Photos from the image-classification dataset "01_Dataset" in the GitHub repository mithunaradya/ArecaNut_GUI. Its 2 classes are: ripe, unripe.

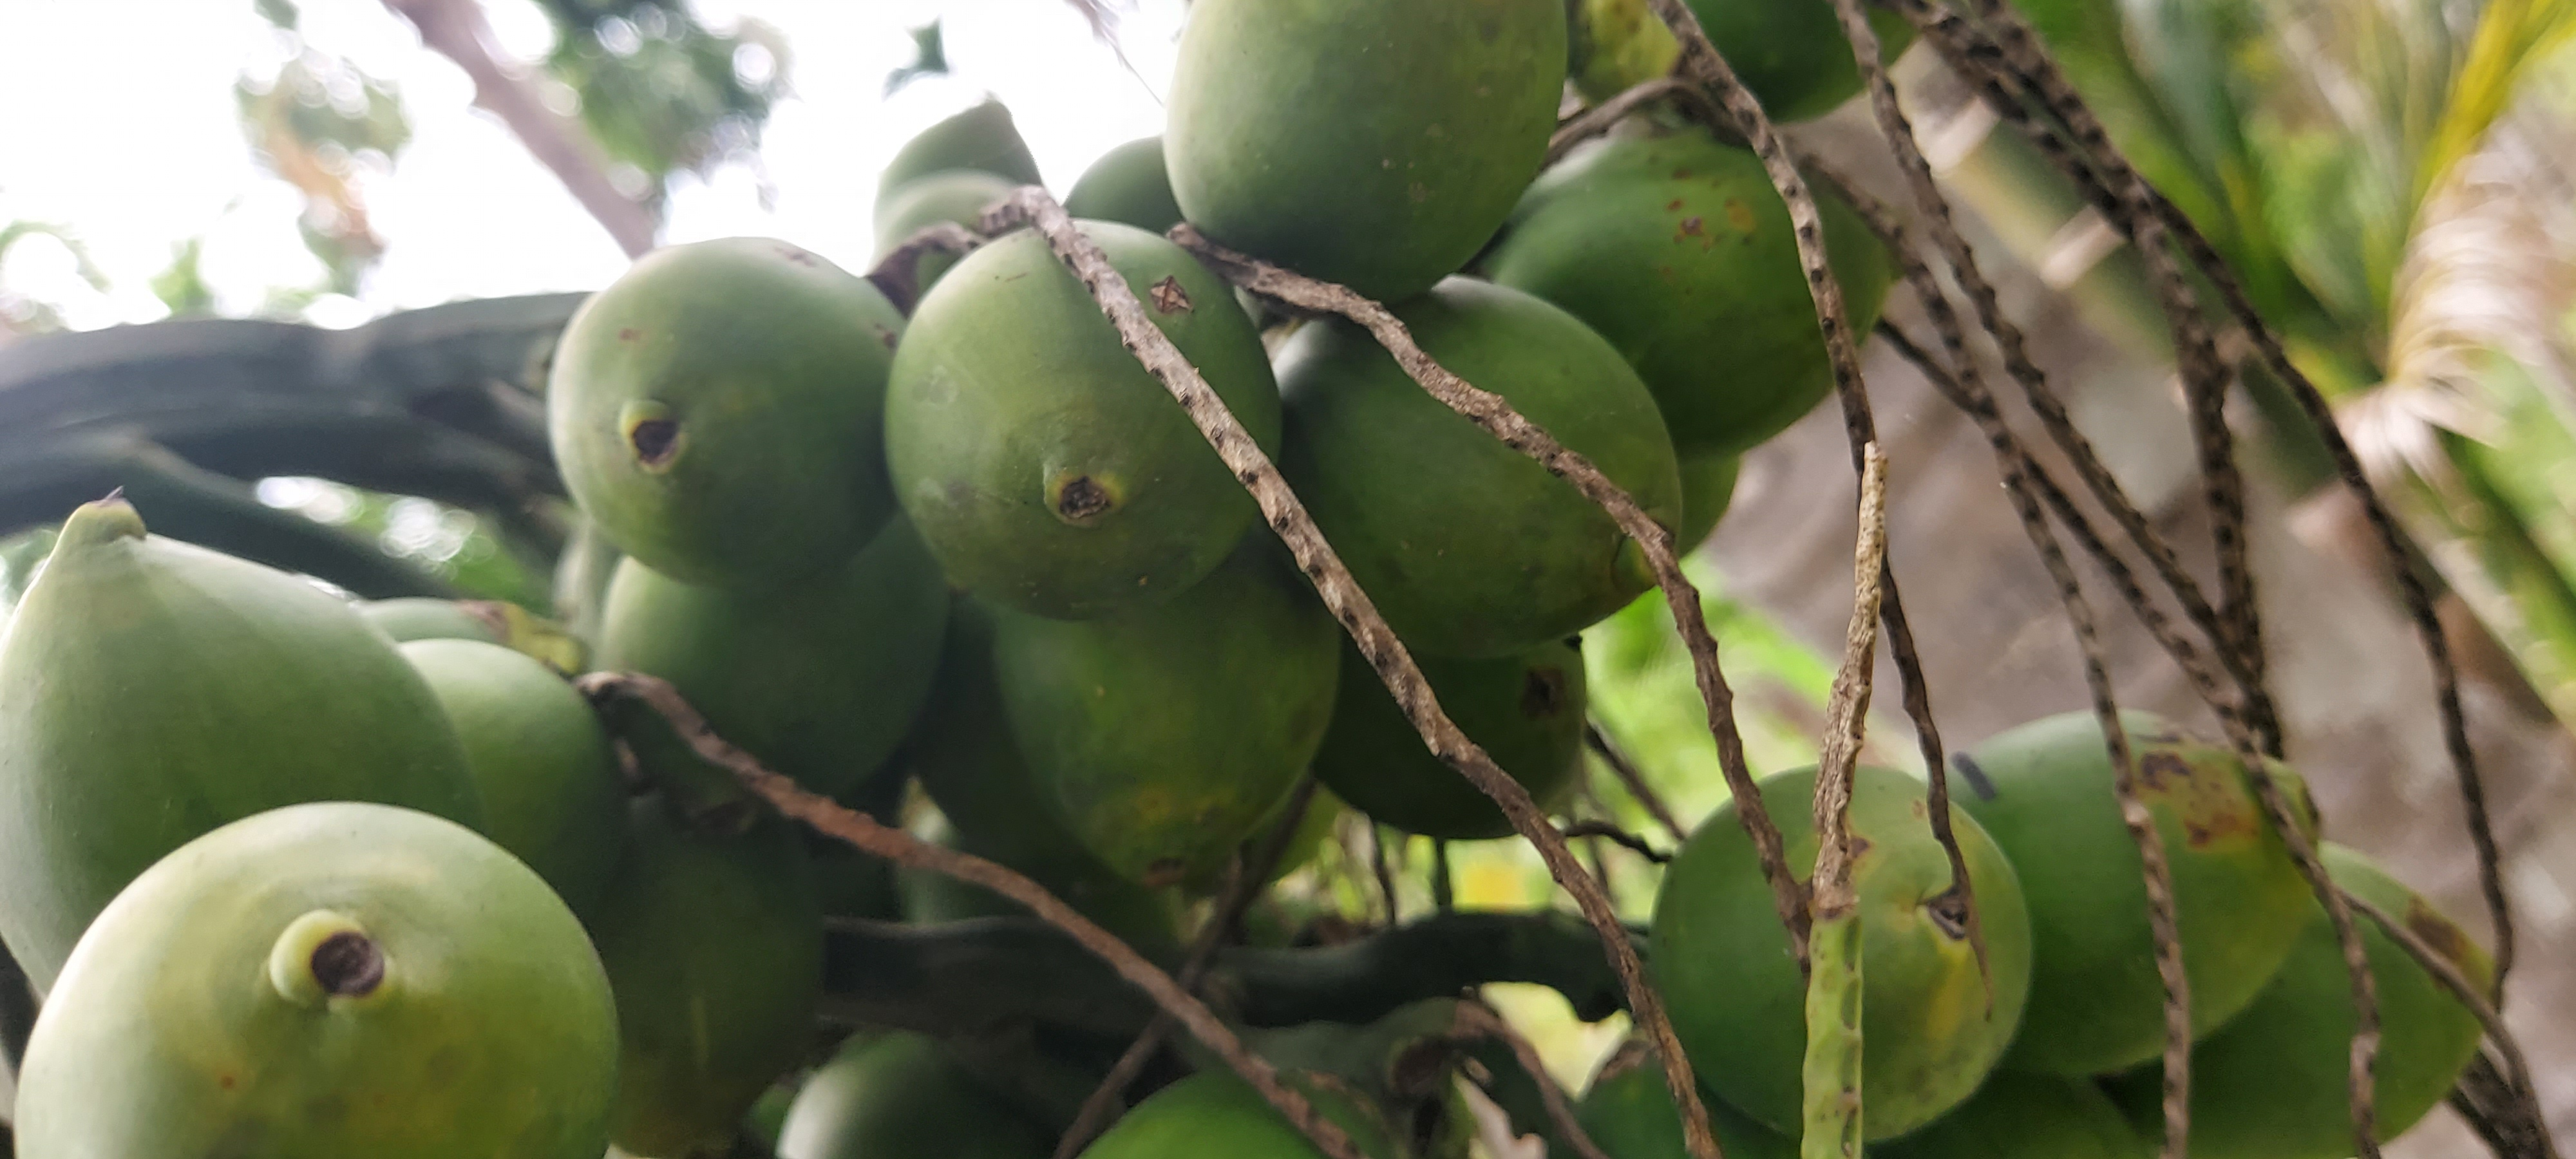
Label: unripe

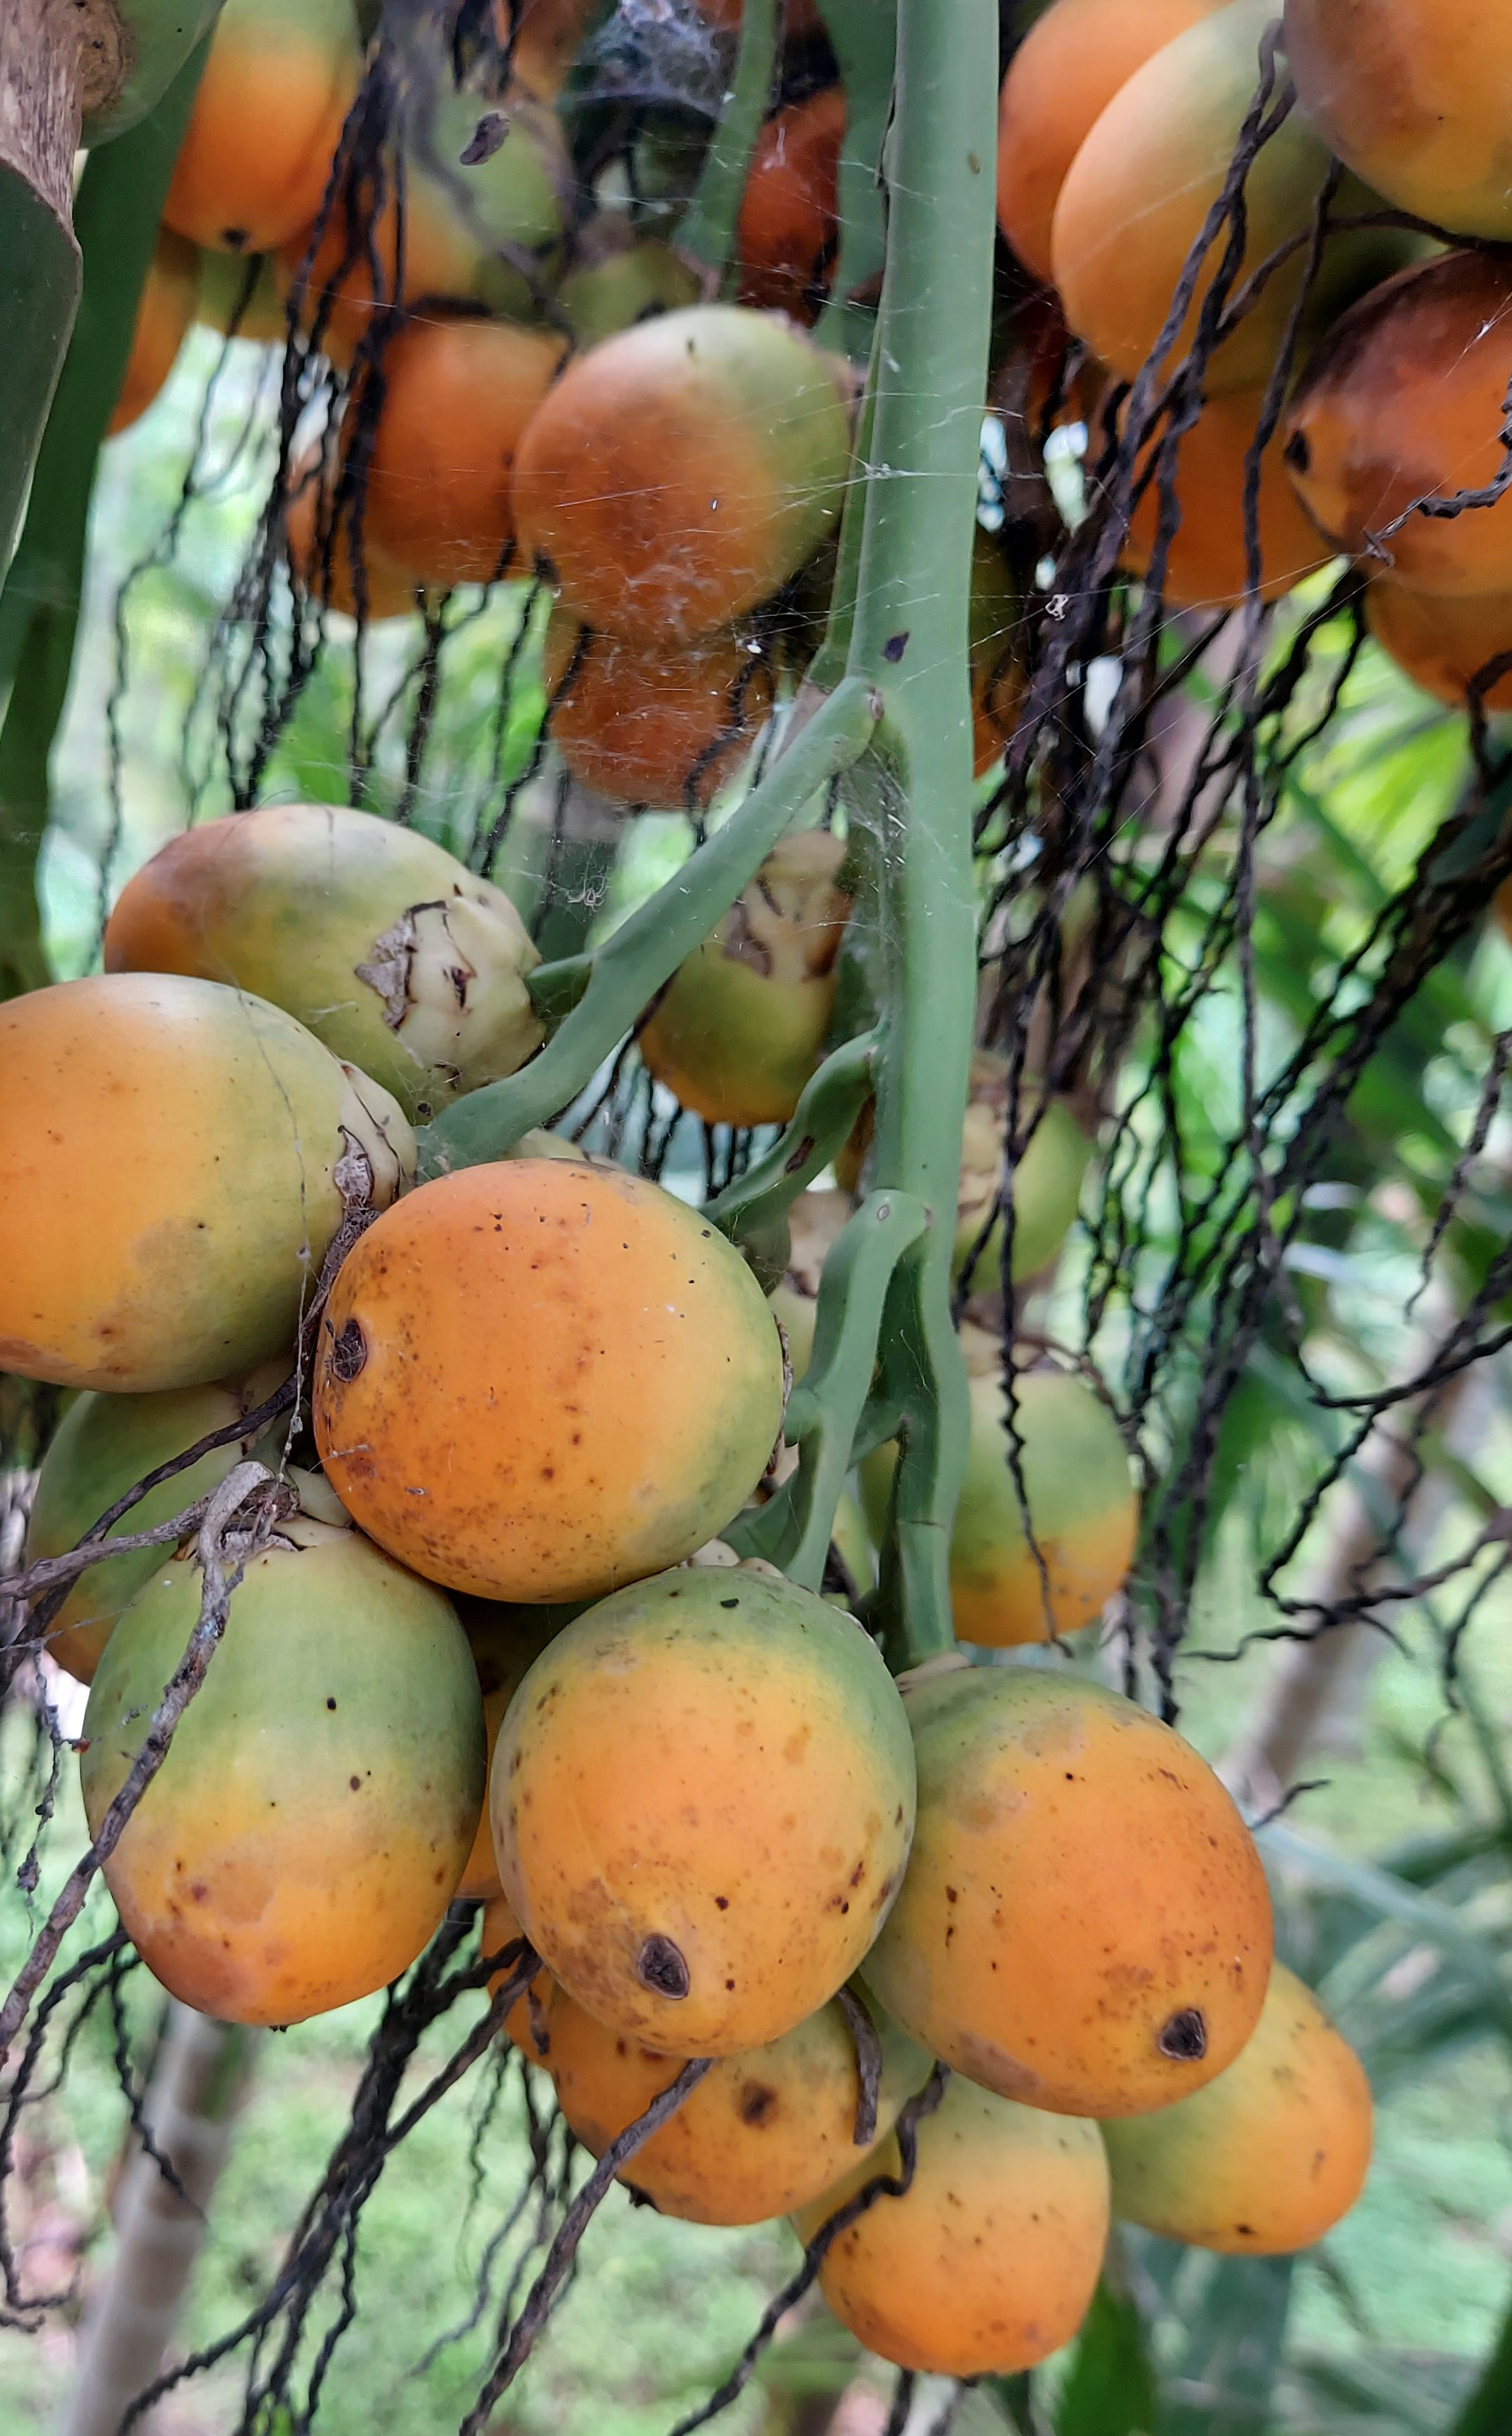
Label: ripe

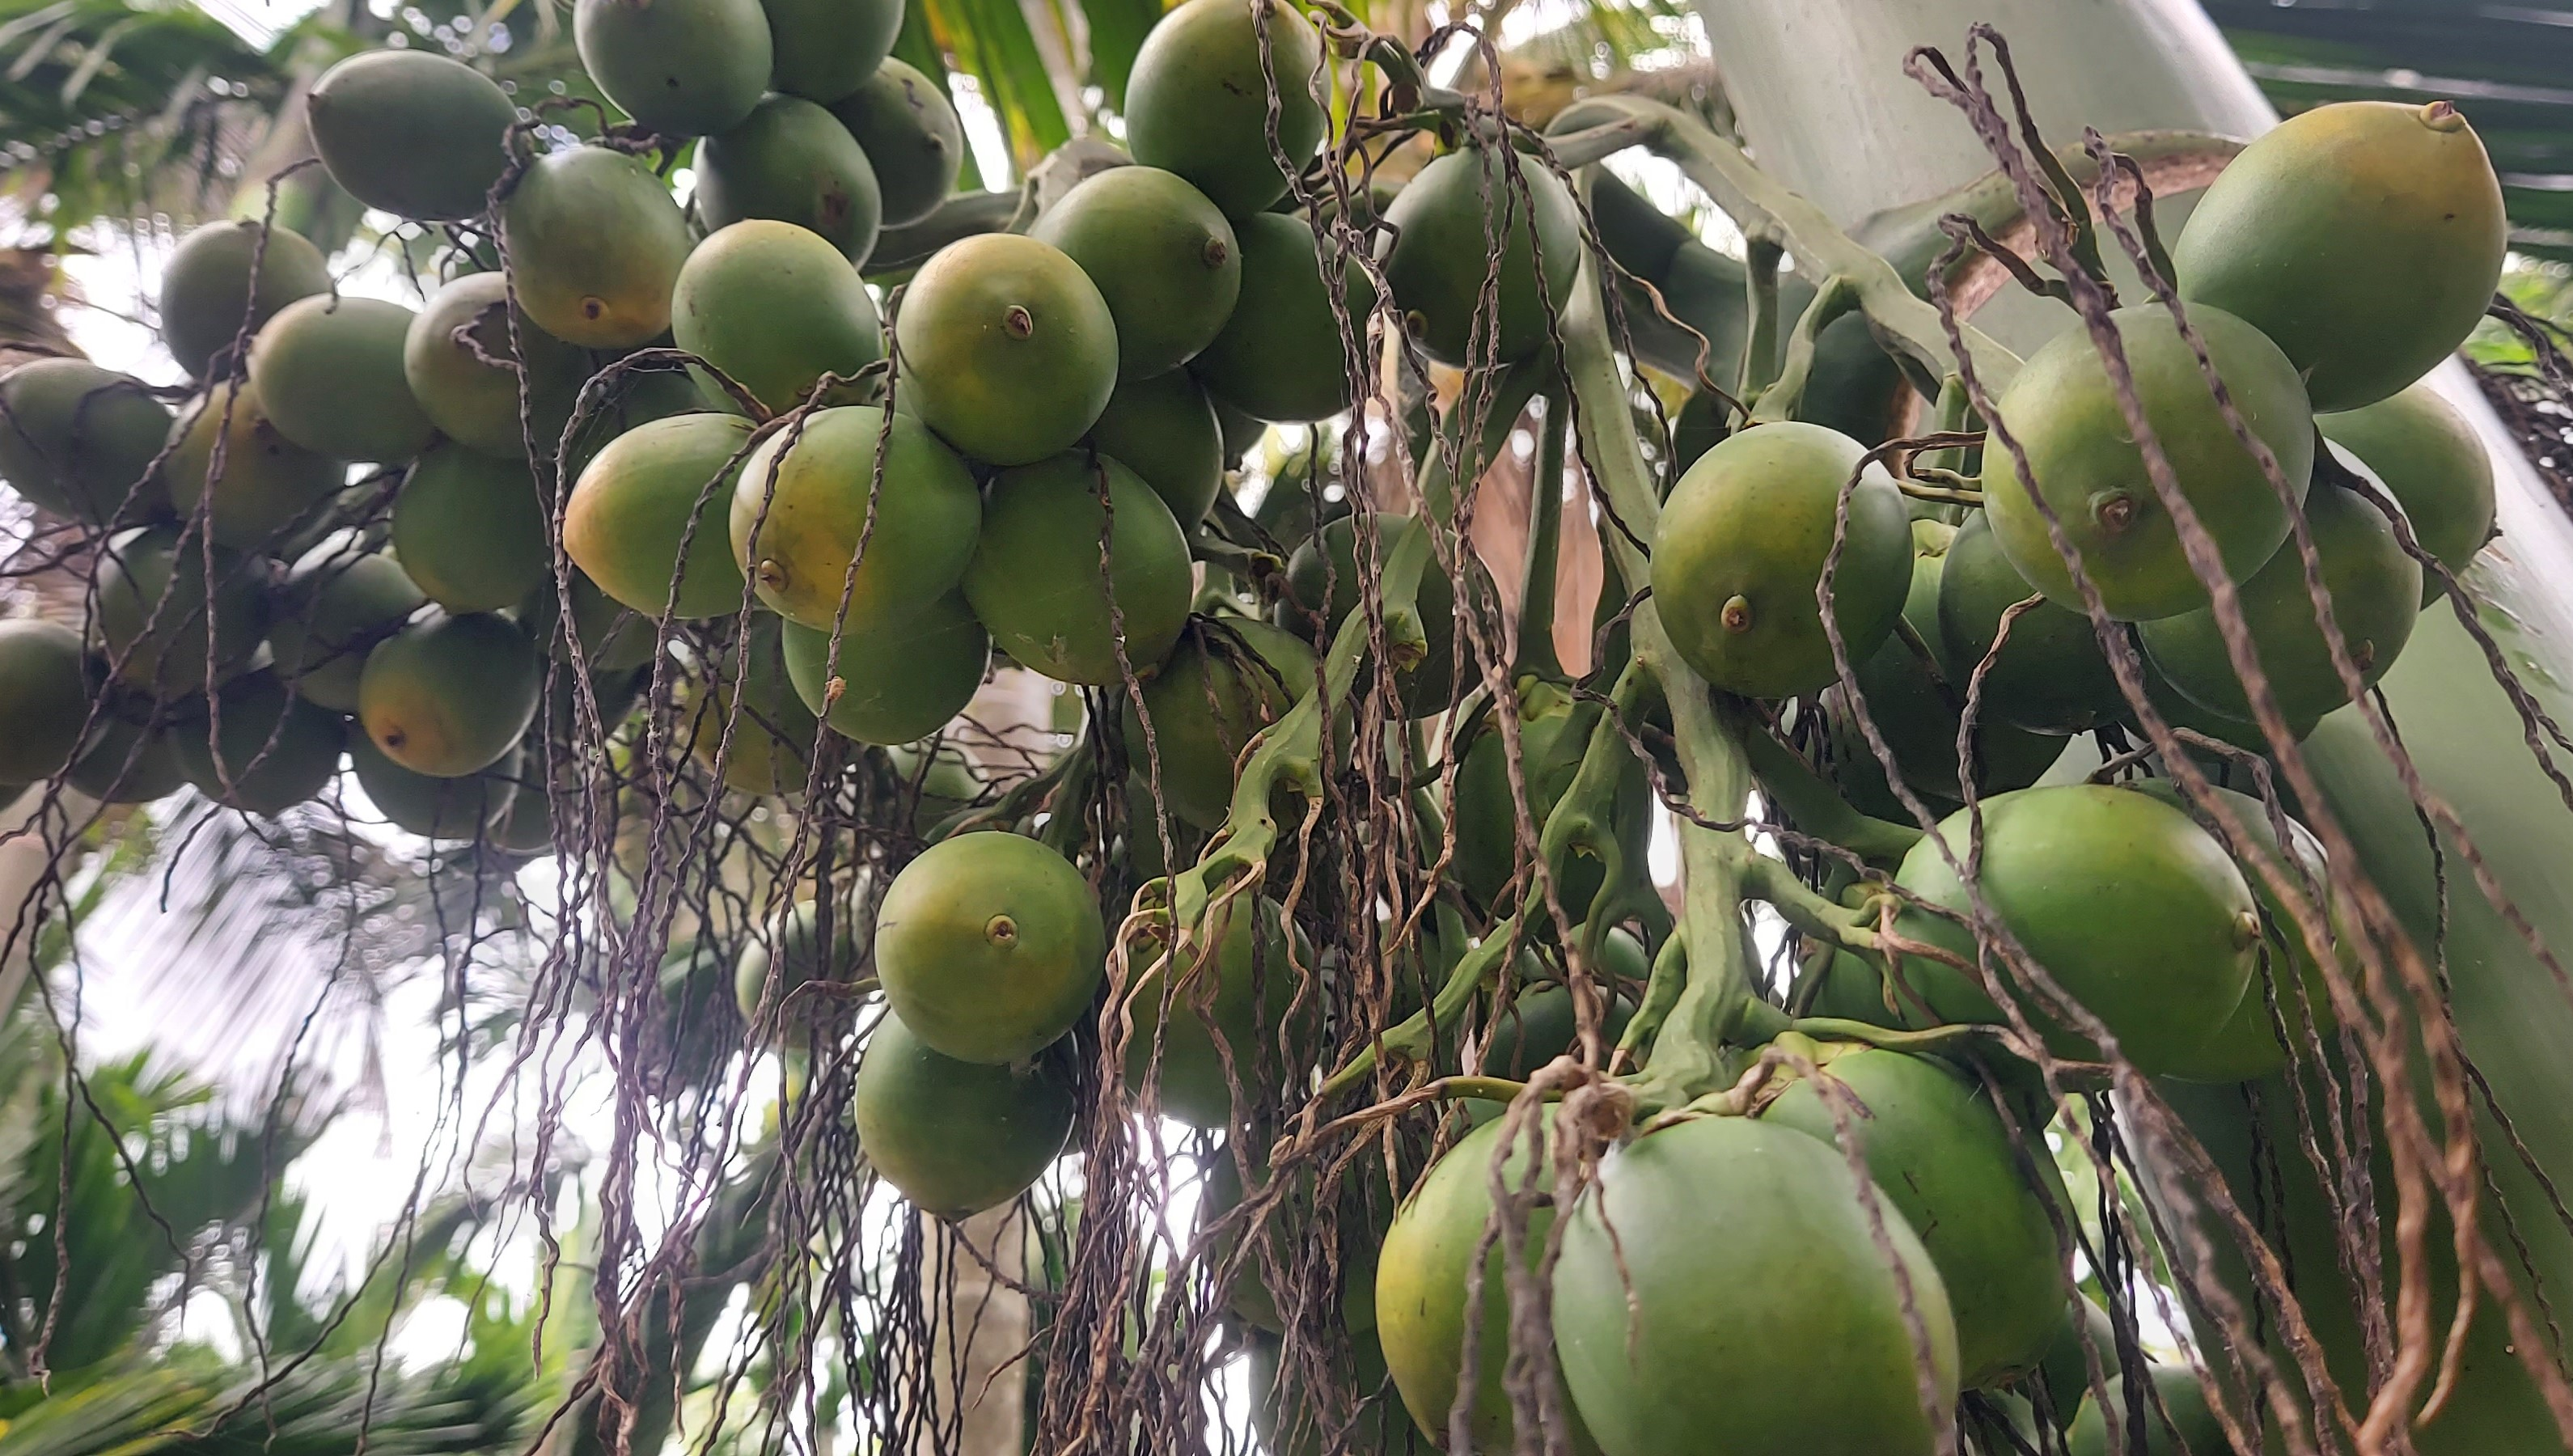
Label: unripe

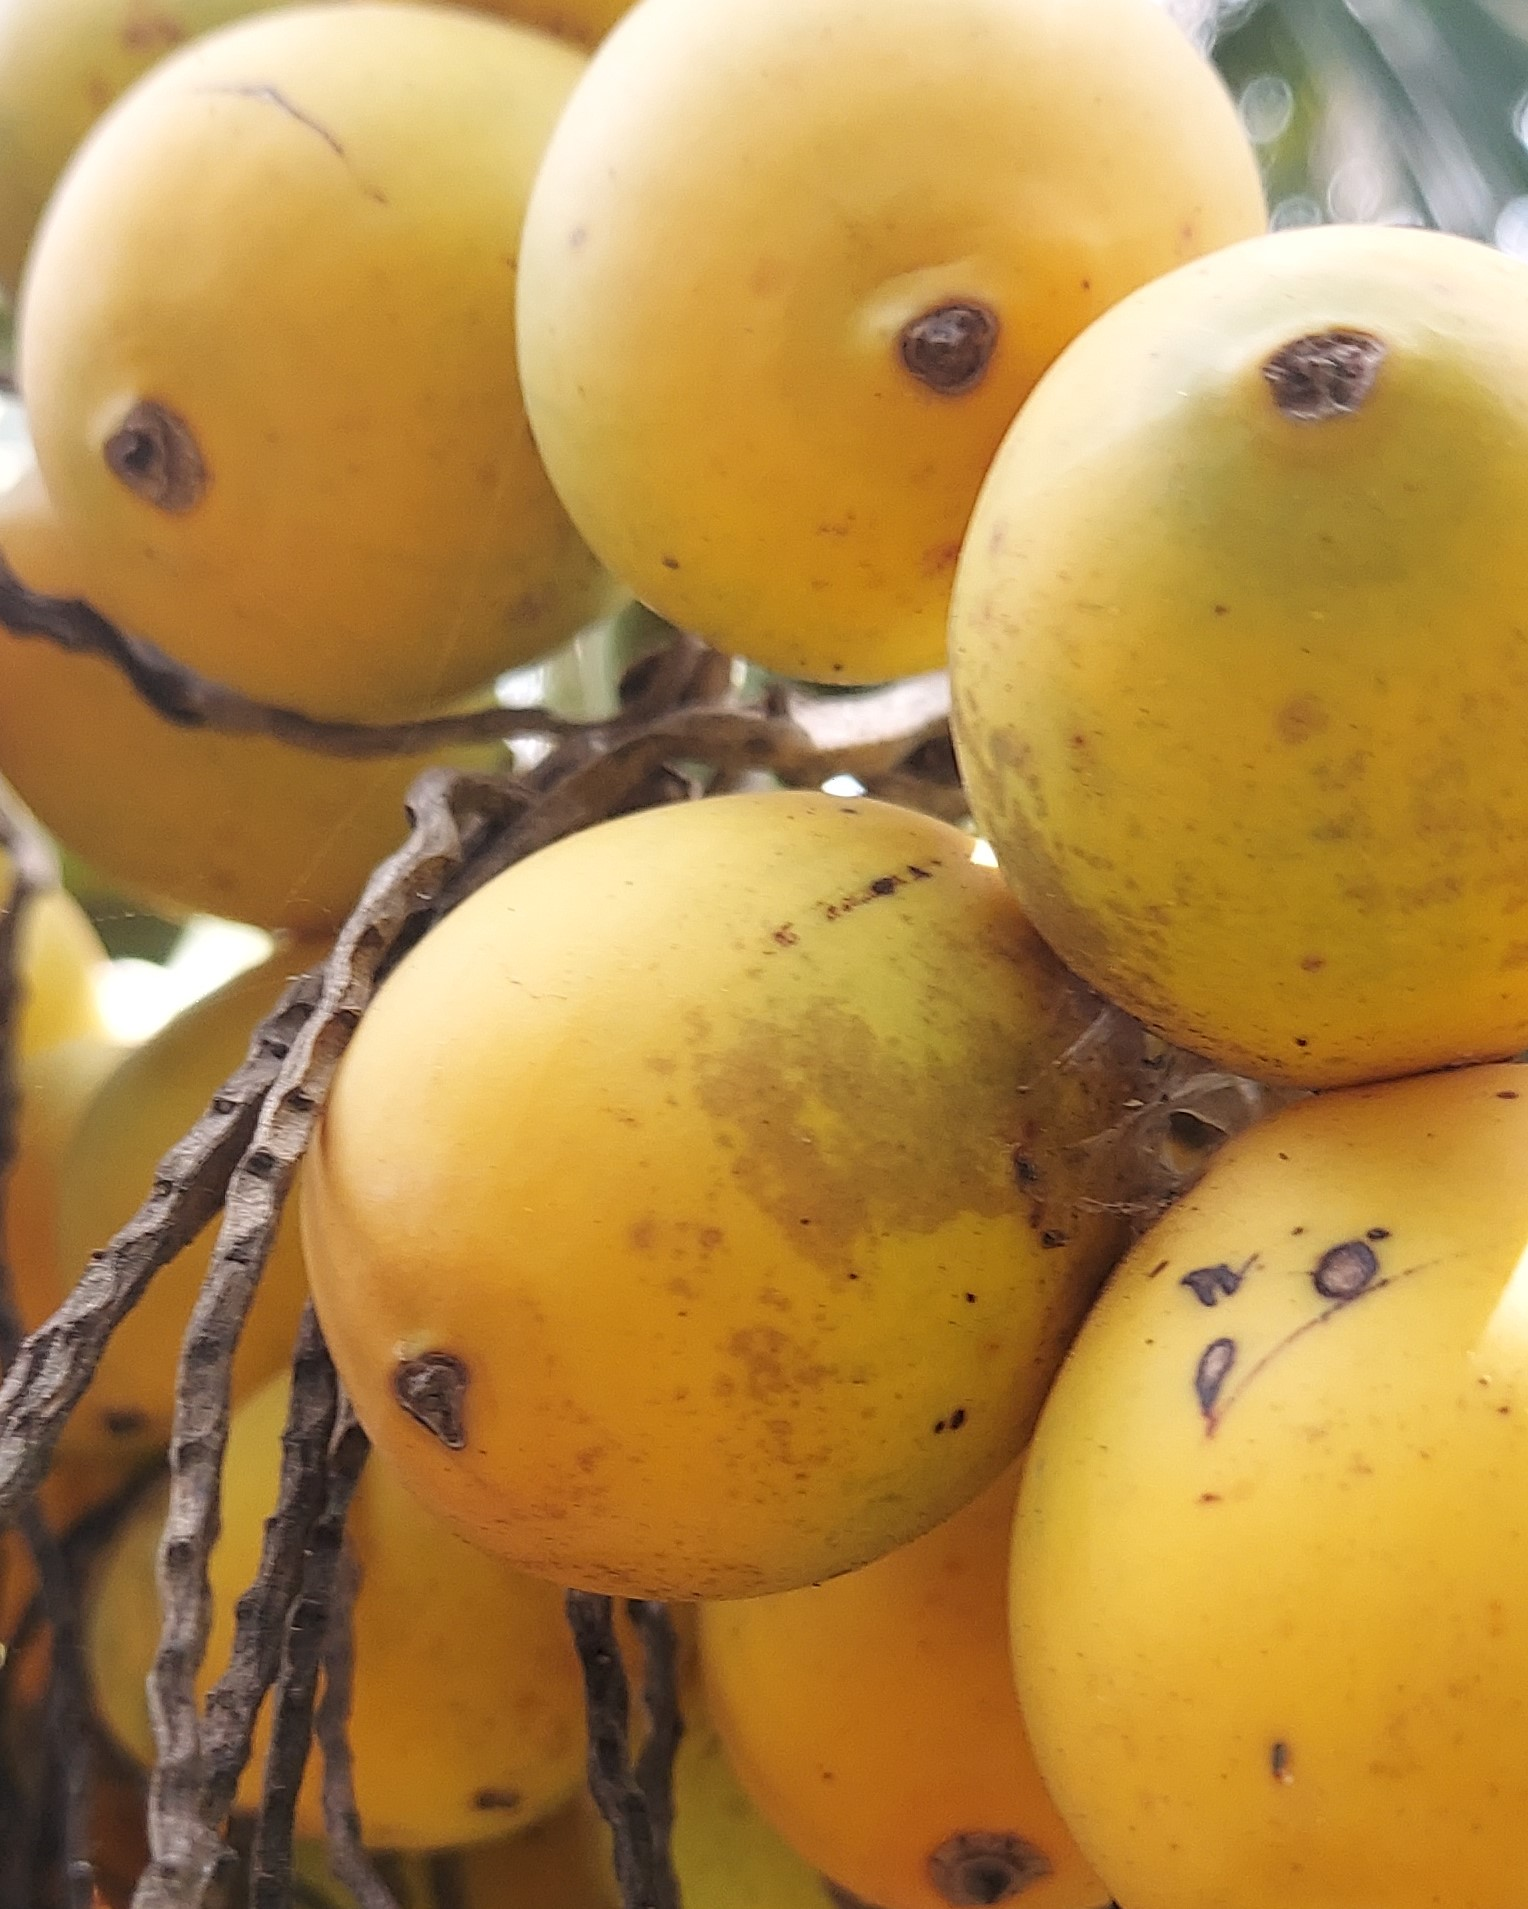
Label: ripe

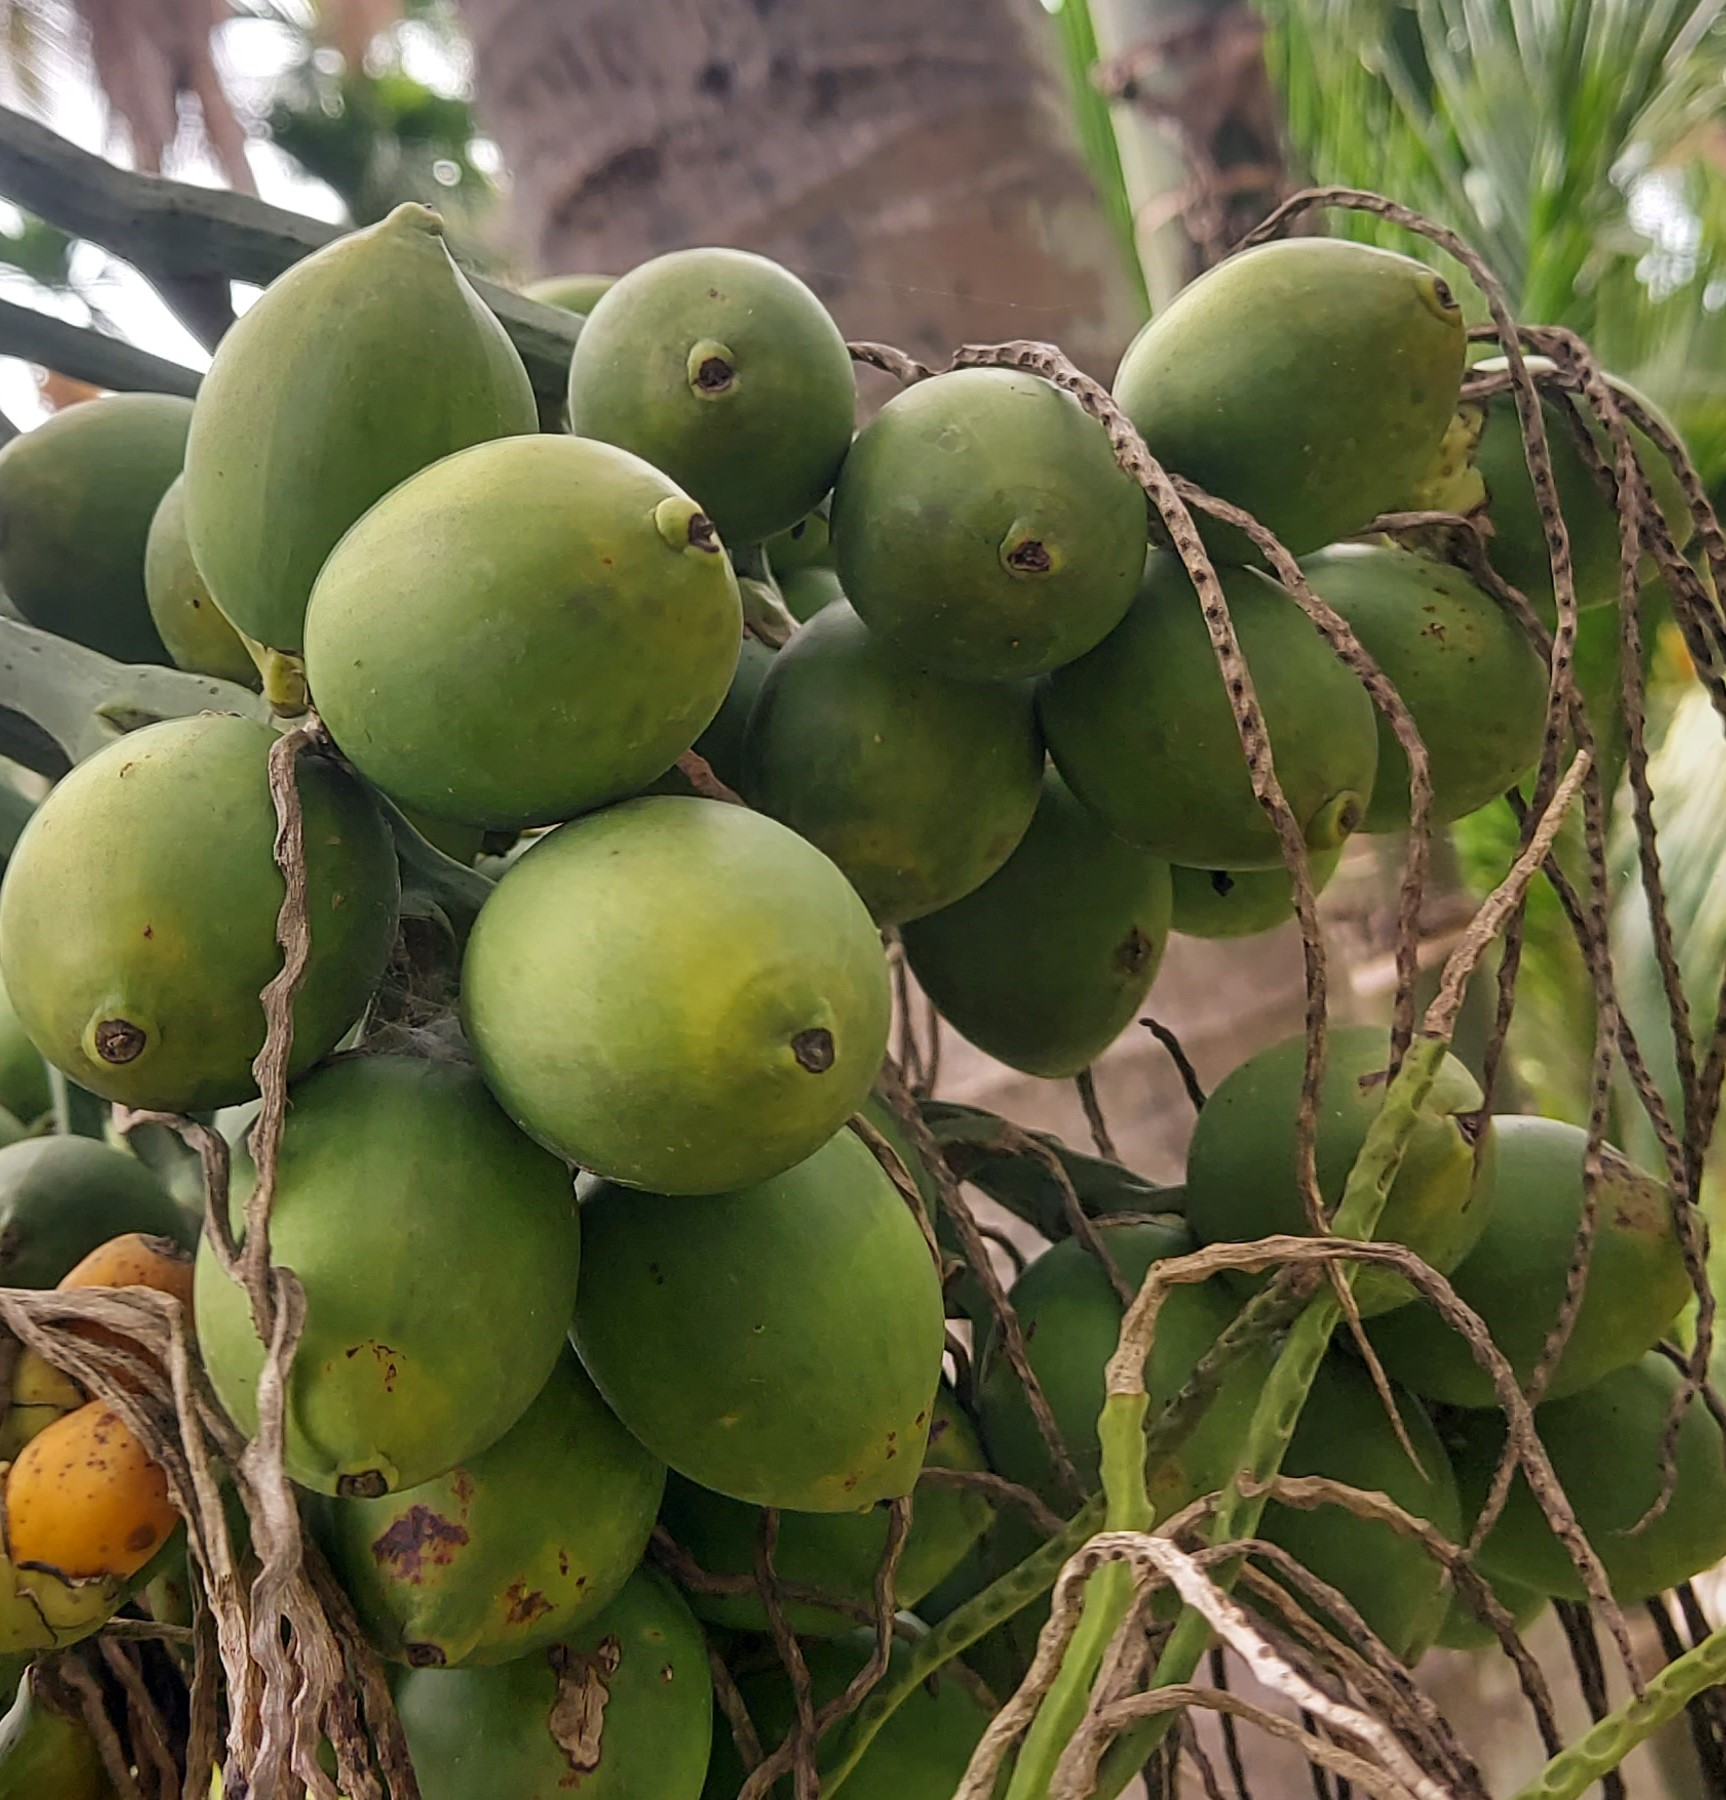
Label: unripe

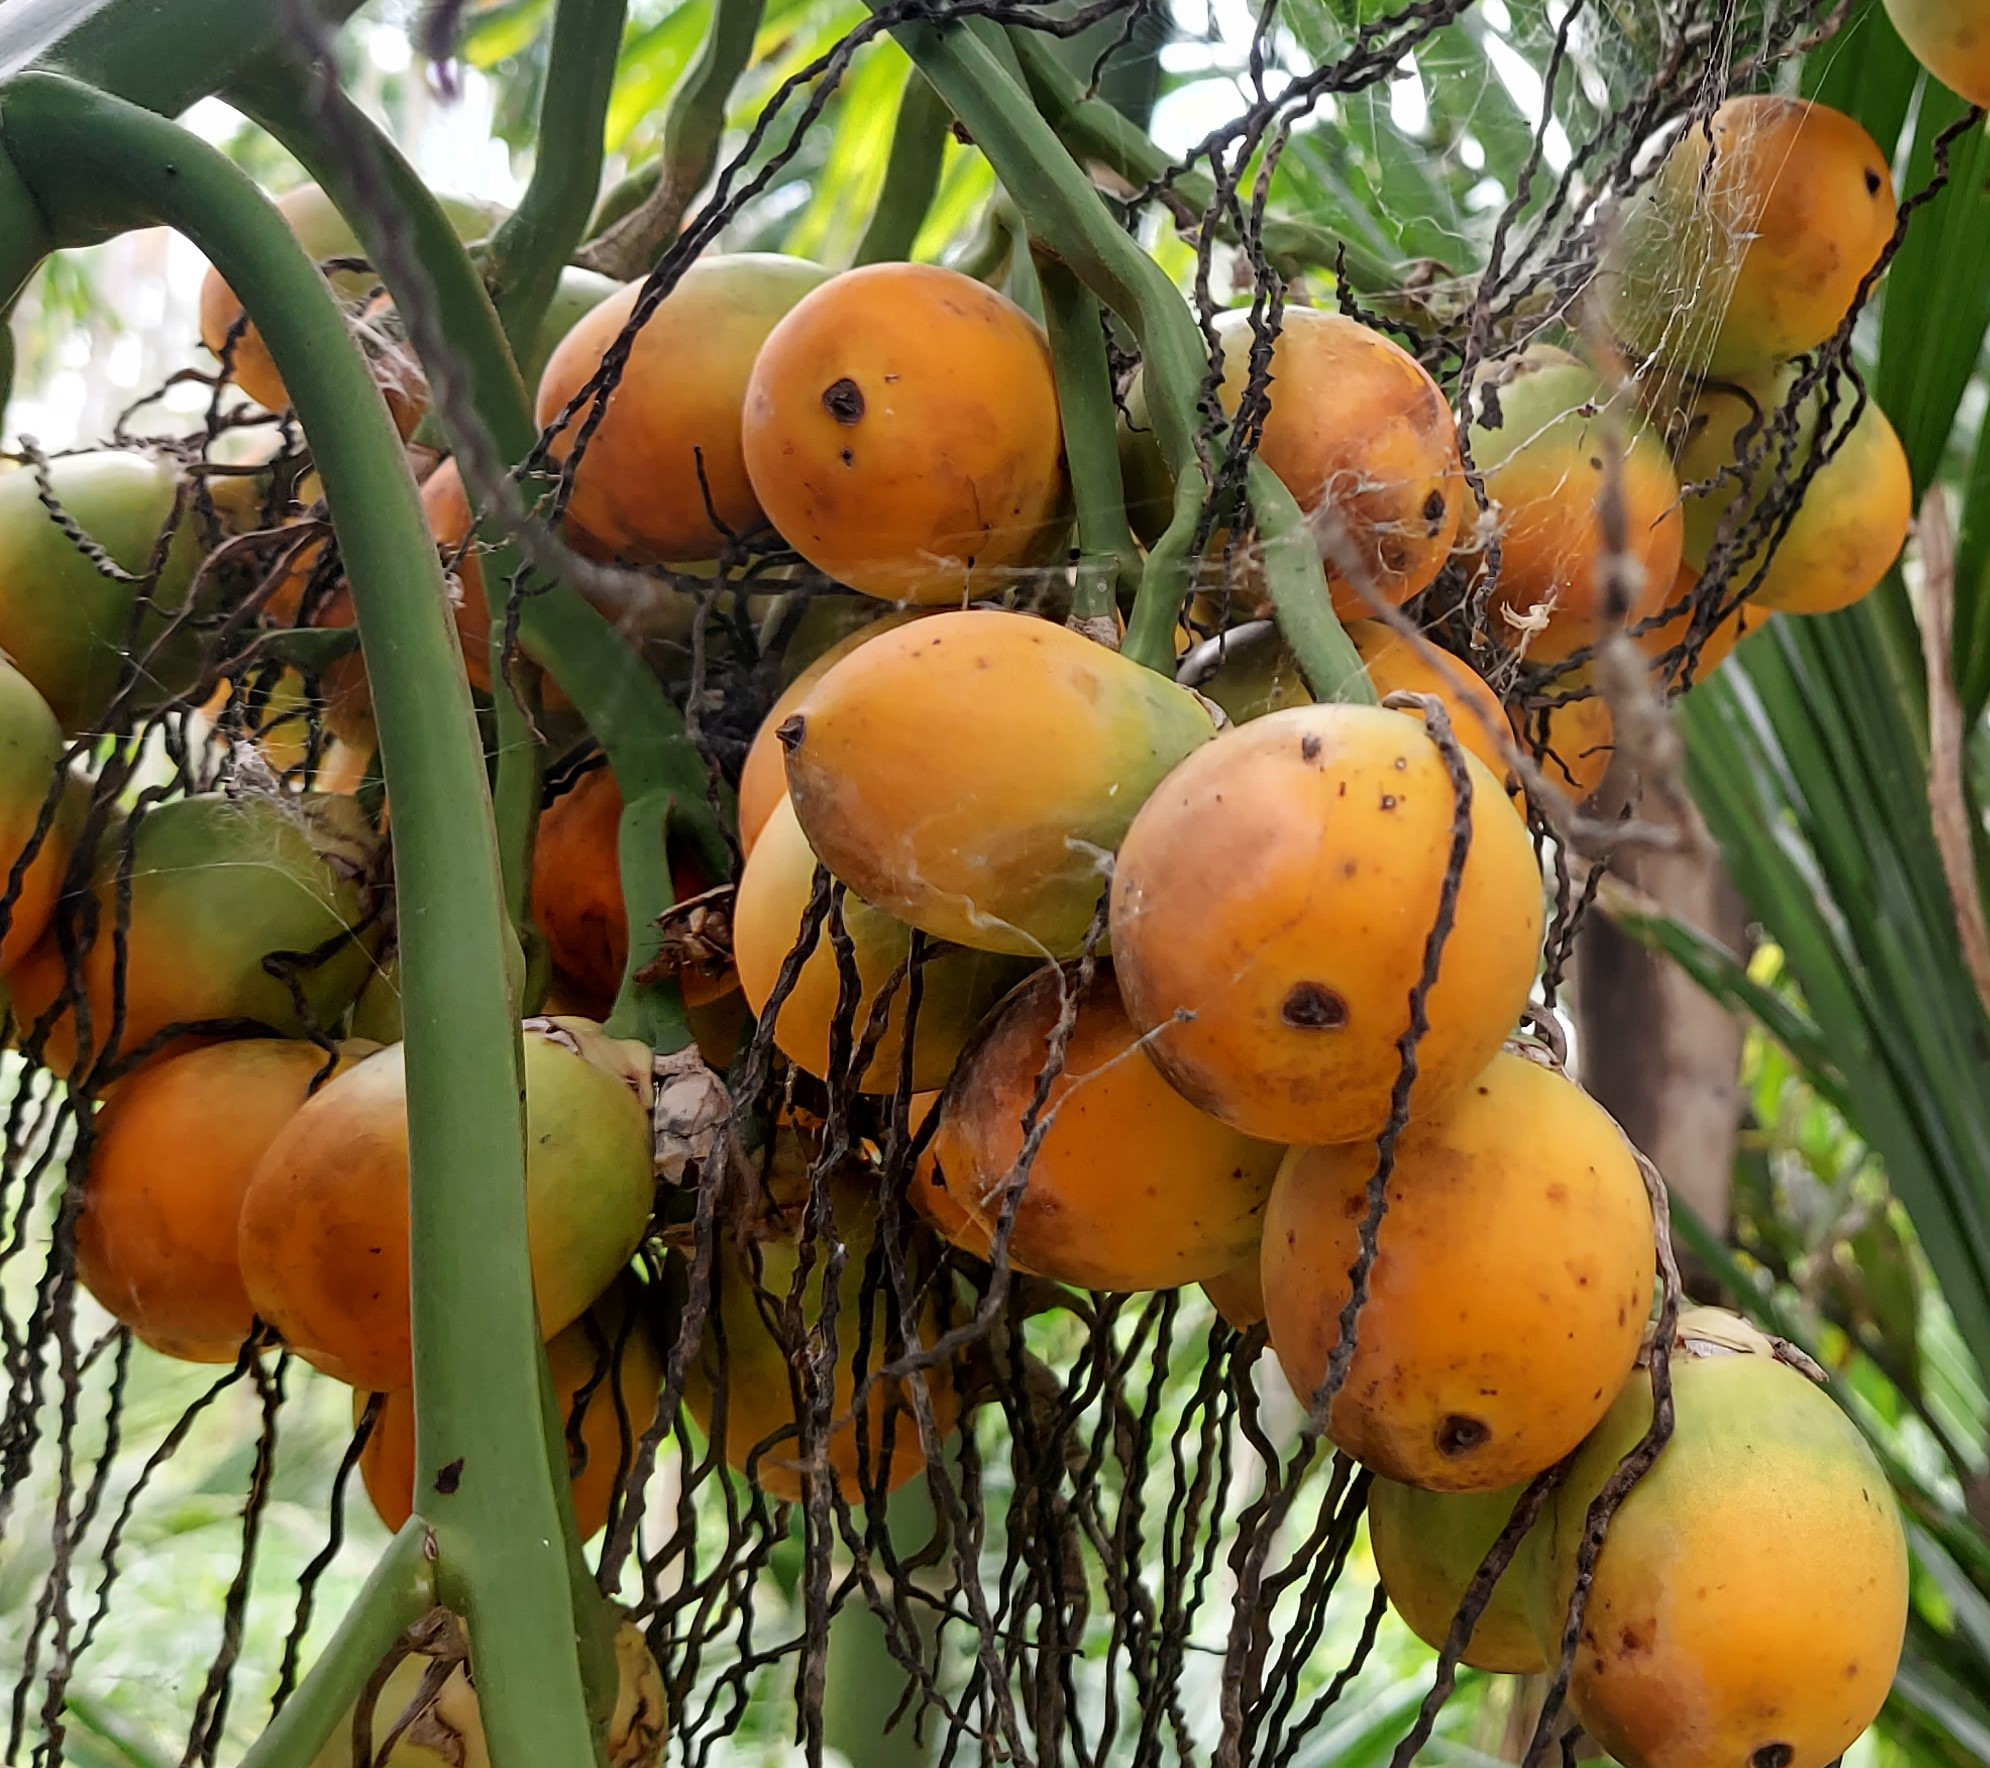
Label: ripe
